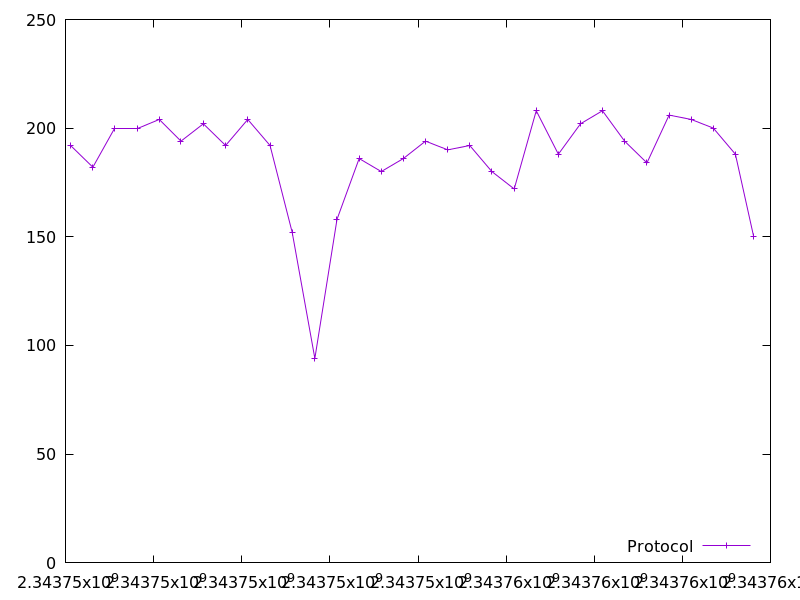

Data behind this chart, as committed beside it:
2343746115.520245, 192.0
2343746621, 182.0
2343747120, 200.0
2343747626, 200.0
2343748127, 204.0
2343748621, 194.0
2343749128, 202.0
2343749634, 192.0
2343750137, 204.0
2343750643, 192.0
2343751145, 152.0
2343751659, 94.0
2343752163, 158.0
2343752664, 186.0
2343753167, 180.0
2343753668, 186.0
2343754171, 194.0
2343754676, 190.0
2343755175, 192.0
2343755677, 180.0
2343756184, 172.0
2343756685, 208.0
2343757186, 188.0
2343757689, 202.0
2343758188, 208.0
2343758690, 194.0
2343759197, 184.0
2343759700, 206.0
2343760201, 204.0
2343760703, 200.0
2343761204, 188.0
2343761620, 150.0
